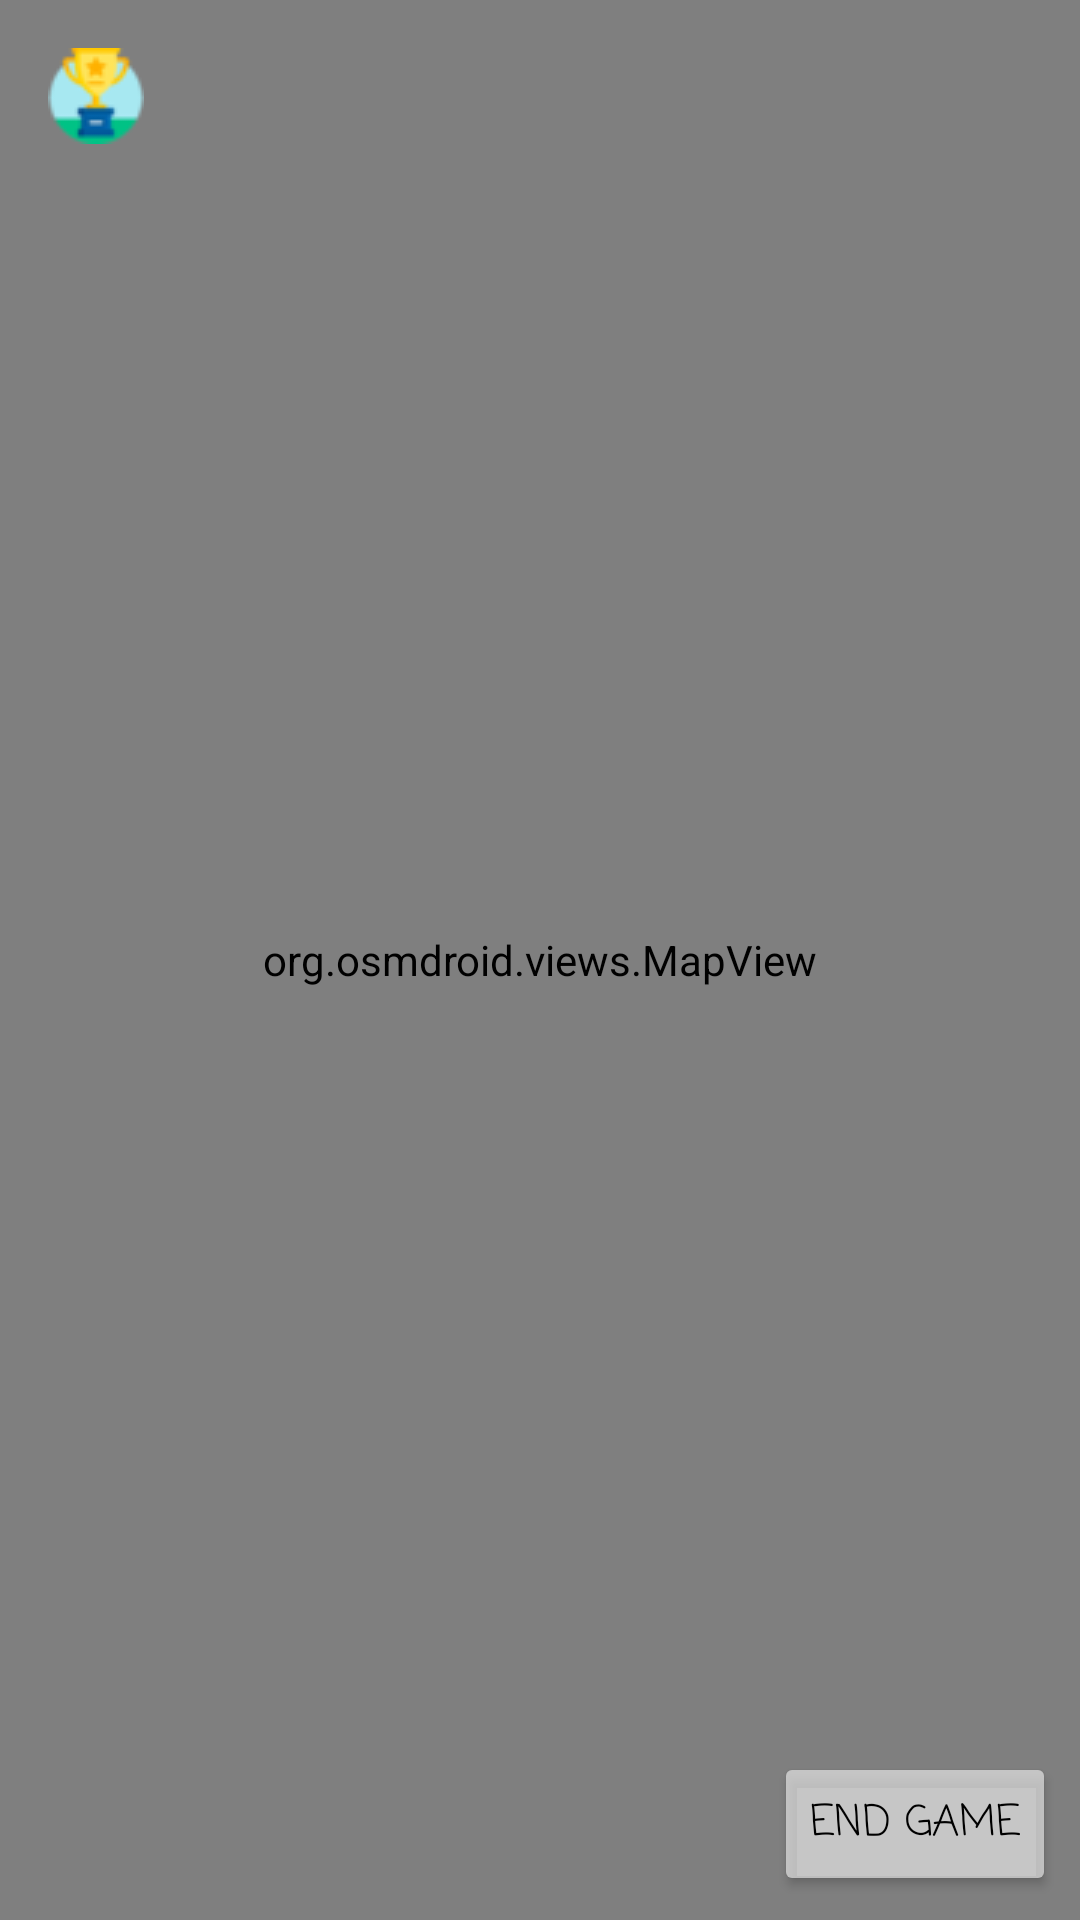

The Android layout XML behind this screen, and the referenced resources:
<!-- AndroidManifest.xml: application theme Theme.Treasure_hunt -->
<!-- res/layout/fragment_creator_in_play.xml -->
<?xml version="1.0" encoding="utf-8"?>
<androidx.drawerlayout.widget.DrawerLayout xmlns:android="http://schemas.android.com/apk/res/android"
    xmlns:app="http://schemas.android.com/apk/res-auto"
    xmlns:tools="http://schemas.android.com/tools"
    android:id="@+id/drawerLayoutPlayersStatus"
    android:layout_width="match_parent"
    android:layout_height="match_parent"
    android:windowSoftInputMode="stateHidden"
    tools:context=".CreatorFlow.Fragments.CreatorInPlayFragment"
    tools:openDrawer="start">


    <androidx.constraintlayout.widget.ConstraintLayout
        android:layout_width="match_parent"
        android:layout_height="match_parent">

        <org.osmdroid.views.MapView
            android:id="@+id/mapViewCreatorInPlay"
            android:layout_width="match_parent"
            android:layout_height="match_parent" />

        <ImageView
            android:id="@+id/buttonPlayersStatus"
            android:layout_width="wrap_content"
            android:layout_height="wrap_content"
            android:layout_marginStart="16dp"
            android:layout_marginTop="16dp"
            android:background="?android:attr/selectableItemBackground"
            app:layout_constraintStart_toStartOf="parent"
            app:layout_constraintTop_toTopOf="parent"
            app:srcCompat="@drawable/ic_trophy" />

        <ImageView
            android:id="@+id/buttonCenterLocationCreatorInPlay"
            android:layout_width="wrap_content"
            android:layout_height="wrap_content"
            android:layout_marginStart="8dp"
            android:layout_marginBottom="8dp"
            android:background="?android:attr/selectableItemBackground"
            android:clickable="true"
            android:focusable="true"
            android:src="@drawable/ic_my_location"
            app:layout_constraintBottom_toBottomOf="parent"
            app:layout_constraintStart_toStartOf="parent" />

        <Button
            android:id="@+id/buttonEndGame"
            android:layout_width="wrap_content"
            android:layout_height="wrap_content"
            android:layout_marginEnd="8dp"
            android:layout_marginBottom="8dp"
            android:fontFamily="@string/app_font"
            android:text="@string/creator_end_game"
            android:textColor="@color/black"
            app:backgroundTint="@color/buttons_background"
            app:layout_constraintBottom_toBottomOf="parent"
            app:layout_constraintEnd_toEndOf="parent" />

    </androidx.constraintlayout.widget.ConstraintLayout>

    
    <com.google.android.material.navigation.NavigationView
        android:id="@+id/navigationViewGameSettings"
        android:layout_width="wrap_content"
        android:layout_height="match_parent"
        android:layout_gravity="start"
        android:background="@drawable/drawer_background"
        app:layout_constraintBottom_toBottomOf="parent"
        app:layout_constraintTop_toTopOf="parent">

        <LinearLayout
            android:layout_width="match_parent"
            android:layout_height="match_parent"
            android:gravity="center_horizontal"
            android:orientation="vertical"
            android:paddingStart="4dp"
            android:paddingTop="24dp"
            android:paddingEnd="4dp"
            android:paddingBottom="24dp">

            <TextView
                style="@style/AppTextStyle"
                android:layout_width="wrap_content"
                android:layout_height="wrap_content"
                android:layout_marginBottom="32dp"
                android:text="@string/score_list"
                android:textSize="30sp"
                android:textStyle="bold" />

            <androidx.recyclerview.widget.RecyclerView
                android:id="@+id/recyclerViewParticipantsCreatorPlay"
                android:layout_width="match_parent"
                android:layout_height="0dp"
                android:layout_marginBottom="24dp"
                android:layout_weight="10"
                android:scrollbars="vertical"
                tools:listitem="@layout/score_list_item" />

            <LinearLayout
                android:layout_width="wrap_content"
                android:layout_height="0dp"
                android:layout_weight="1" />

        </LinearLayout>
    </com.google.android.material.navigation.NavigationView>

</androidx.drawerlayout.widget.DrawerLayout>
<!-- res/layout/score_list_item.xml (included above) -->
<?xml version="1.0" encoding="utf-8"?>
<androidx.constraintlayout.widget.ConstraintLayout xmlns:android="http://schemas.android.com/apk/res/android"
    xmlns:tools="http://schemas.android.com/tools"
    android:layout_width="match_parent"
    android:layout_height="wrap_content"
    android:minHeight="40dp">

    <LinearLayout
        android:id="@+id/linearLayoutScoreListItem"
        android:layout_width="match_parent"
        android:layout_height="match_parent"
        android:layout_marginStart="4dp"
        android:layout_marginTop="2dp"
        android:layout_marginEnd="4dp"
        android:layout_marginBottom="2dp"
        android:background="@drawable/recyclerview_general_item_background"
        android:orientation="horizontal">

        <TextView
            android:id="@+id/textViewNicknameScoreList"
            android:layout_width="0dp"
            android:layout_height="wrap_content"
            android:layout_weight="9"
            android:fontFamily="@string/app_font"
            android:maxLines="1"
            android:paddingStart="8dp"
            android:paddingTop="4dp"
            android:paddingEnd="8dp"
            android:paddingBottom="4dp"
            android:textAlignment="center"
            android:textColor="@color/black"
            android:textSize="16sp"
            tools:text="player nickname" />

        <TextView
            android:id="@+id/textViewScoreScoreList"
            android:layout_width="0dp"
            android:layout_height="wrap_content"
            android:layout_weight="2"
            android:maxLines="1"
            android:paddingStart="8dp"
            android:paddingTop="4dp"
            android:paddingEnd="8dp"
            android:paddingBottom="4dp"
            android:textAlignment="center"
            tools:text="111150" />

    </LinearLayout>


</androidx.constraintlayout.widget.ConstraintLayout>
<!-- resources referenced by this layout -->
<resources>
  <color name="black">#FF000000</color>
  <color name="buttons_background">#A3EEEEEE</color>
  <!-- drawable drawer_background (drawable) -->
  <shape xmlns:android="http://schemas.android.com/apk/res/android">
      <solid android:color="#E6E2E2" />
      <corners
          android:topRightRadius="25dp"
          android:bottomRightRadius="25dp"/>
  </shape>
  <!-- drawable ic_trophy: png bitmap (drawable, 2445 bytes) -->
  <string name="app_font">casual</string>
  <string name="creator_end_game">End game</string>
  <string name="score_list">Score list</string>
  <style name="AppTextStyle">
          <item name="android:textStyle">bold</item>
          <item name="android:textColor">@color/black</item>
          <item name="fontFamily">@string/app_font</item>
      </style>
  <style name="Theme.Treasure_hunt" parent="Theme.MaterialComponents.DayNight.NoActionBar">
          
          <item name="colorPrimary">@color/purple_500</item>
          <item name="colorPrimaryVariant">@color/purple_700</item>
          <item name="colorOnPrimary">@color/white</item>
          
          <item name="colorSecondary">@color/teal_200</item>
          <item name="colorSecondaryVariant">@color/teal_700</item>
          <item name="colorOnSecondary">@color/black</item>
          
          <item name="android:statusBarColor" tools:targetApi="l">?attr/colorPrimaryVariant</item>
          
      </style>
  <color name="purple_500">#FF6200EE</color>
  <color name="purple_700">#FF3700B3</color>
  <color name="white">#FFFFFFFF</color>
  <color name="teal_200">#FF03DAC5</color>
  <color name="teal_700">#FF018786</color>
</resources>
